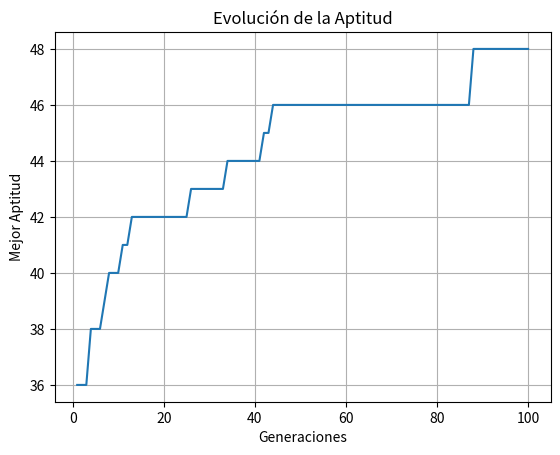

Here is the Python script that generated this plot:
import numpy as np
import matplotlib.pyplot as plt


def onemax(chromosome):
    """Calculate the fitness of a single chromosome.
    Args:
        chromosome: A single binary chromosome.
    Returns:
        The number of ones in the chromosome.
    """
    return np.sum(chromosome)


class GA:
    def __init__(
        self, pop_size, str_size, fitness_func, mutation_rate=0.01, crossover_rate=0.7
    ):
        """Create a new genetic algorithm instance.
        Args:
            pop_size: Number of individuals in the population.
            str_size: Length of each chromosome.
            fitness_func: The fitness function to use.
            mutation_rate: Probability of mutating each gene.
            crossover_rate: Probability of crossing two parents.
        Returns:
            None.
        """
        self.population = np.random.randint(
            2, size=(pop_size, str_size), dtype=np.int16
        )
        self.str_size = str_size
        self.mutation_rate = mutation_rate
        self.crossover_rate = crossover_rate
        self.fitness_func = fitness_func
        self.best_solution = None
        self.best_fitness = 0

    def _selection(self, fitness):
        """Select the next generation with roulette wheel selection.
        Args:
            fitness: Fitness values for the current population.
        Returns:
            A NumPy array with the selected parents.
        """
        total_fitness = np.sum(fitness)
        if total_fitness == 0:
            probabilities = np.ones(len(self.population)) / len(self.population)
        else:
            probabilities = fitness / total_fitness

        selected_indices = np.random.choice(
            np.arange(len(self.population)), size=len(self.population), p=probabilities
        )
        return self.population[selected_indices]

    def _crossover(self, parents):
        """Apply single-point crossover to the parent population.
        Args:
            parents: Selected parents for reproduction.
        Returns:
            A NumPy array with the offspring after crossover.
        """
        offspring = np.copy(parents)
        num_parents = len(offspring) if len(offspring) % 2 == 0 else len(offspring) - 1

        for i in range(0, num_parents, 2):
            if np.random.rand() < self.crossover_rate:
                crossover_point = np.random.randint(1, self.str_size)

                temp = offspring[i, crossover_point:].copy()
                offspring[i, crossover_point:] = offspring[i + 1, crossover_point:]
                offspring[i + 1, crossover_point:] = temp
        return offspring

    def _mutation(self, offspring):
        """Mutate the offspring by flipping random bits.
        Args:
            offspring: The chromosomes produced by crossover.
        Returns:
            A NumPy array with the mutated offspring.
        """
        mutation_mask = np.random.rand(*offspring.shape) < self.mutation_rate

        offspring[mutation_mask] = 1 - offspring[mutation_mask]
        return offspring

    def _replacement(self, new_population):
        """Replace the current population with a new one.
        Args:
            new_population: The population to store for the next generation.
        Returns:
            None.
        """
        self.population = new_population

    def run(self, iter_num=100, elite_size=1):
        """Run the genetic algorithm for a fixed number of iterations.
        Args:
            iter_num: Number of generations to execute.
            elite_size: Number of best individuals to keep for the next generation.
        Returns:
            A tuple with the best fitness history and the best solution found.
        """
        history = np.empty(shape=iter_num, dtype=np.int16)
        for it in range(iter_num):
            # Apply the fitness function to the current population
            fitness = np.array(
                [self.fitness_func(chromosome) for chromosome in self.population]
            )

            current_best_fitness = np.max(fitness)
            if current_best_fitness > self.best_fitness:
                self.best_fitness = current_best_fitness
                self.best_solution = self.population[np.argmax(fitness)].copy()

            history[it] = self.best_fitness

            # Elitism: Keep the best solution from the current generation
            elite_idxs = np.argsort(fitness)[-elite_size:]
            elites = self.population[elite_idxs].copy()

            parents = self._selection(fitness)
            offspring = self._crossover(parents)
            mutated_offspring = self._mutation(offspring)

            worst_idxs = np.argsort(
                np.array(
                    [self.fitness_func(chromosome) for chromosome in mutated_offspring]
                )
            )[:elite_size]
            mutated_offspring[worst_idxs] = elites

            self._replacement(mutated_offspring)

        plt.plot(np.arange(1, iter_num + 1), history)
        plt.title("Evolución de la Aptitud")
        plt.xlabel("Generaciones")
        plt.ylabel("Mejor Aptitud")
        plt.grid(True)
        plt.show()

        print(f"Mejor solución encontrada: {self.best_solution}")
        print(f"Aptitud de la mejor solución: {self.best_fitness}")

        return history, self.best_solution


if __name__ == "__main__":
    # Parameters for the ONEMAX problem
    POP_SIZE = 100
    STR_SIZE = 50
    MUTATION_RATE = 1 / STR_SIZE  # Heuristic for mutation rate
    CROSSOVER_RATE = 0.8
    ITER_NUM = 100

    ga = GA(
        pop_size=POP_SIZE,
        str_size=STR_SIZE,
        fitness_func=onemax,
        mutation_rate=MUTATION_RATE,
        crossover_rate=CROSSOVER_RATE,
    )
    ga.run(iter_num=ITER_NUM)
